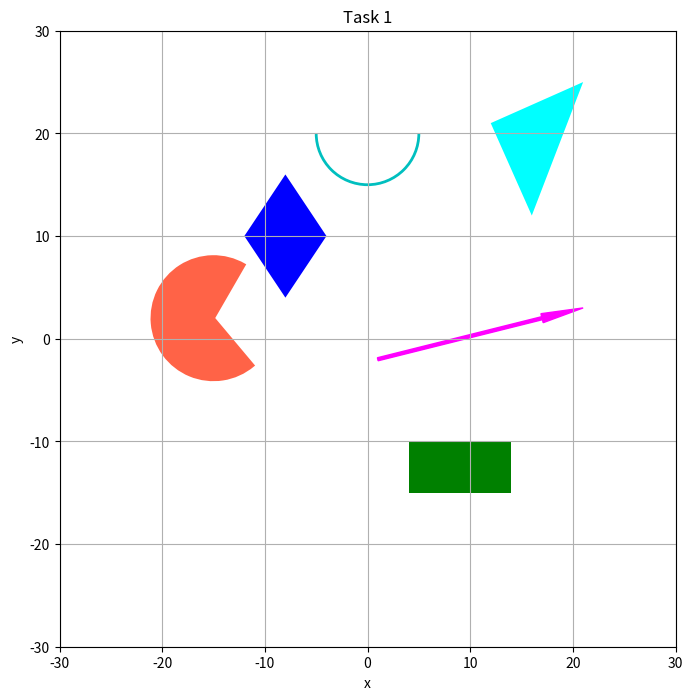

Source code (Python):
import numpy as np
import matplotlib as mpl
import matplotlib.pyplot as plt
from mpl_toolkits.mplot3d import Axes3D
from matplotlib.patches import Arc, Arrow, Polygon, Wedge, Rectangle

figure, ax = plt.subplots(figsize=(10, 8))

arrow = Arrow(1, -2, 20, 5, width=1.5, color='magenta')
ax.add_patch(arrow)

semicircle = Arc((0, 20), 10, 10, theta1=180, theta2=0, color='c', lw=2)
ax.add_patch(semicircle)

triangle = Polygon([(16, 12), (21, 25), (12, 21)], closed=True, facecolor='aqua', lw=2)
ax.add_patch(triangle)

rhomb = Polygon([[-8, 16], [-4, 10], [-8, 4], [-12, 10]], closed=True, facecolor='blue', lw=2)
ax.add_patch(rhomb)

rectangle = Rectangle((4, -15), 10, 5, facecolor='green', lw=2)
ax.add_patch(rectangle)

sector = Wedge(center=(-15, 2), r=6, theta1=60, theta2=310, color='tomato', lw=2)
ax.add_patch(sector)

ax.set_xlim(-30, 30)
ax.set_ylim(-30, 30)
ax.set_aspect("equal")
ax.set_xlabel("x")
ax.set_ylabel("y")

plt.title("Task 1")
plt.grid(True)
plt.show()